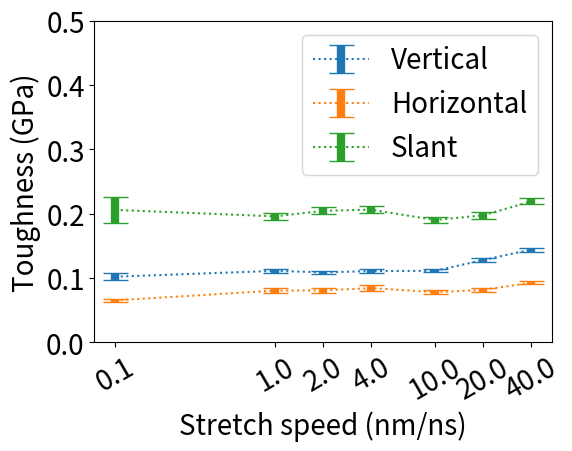

Recreate this plot in Python. (Note: this script raises an exception after producing the figure.)
import matplotlib.pyplot as plt
import numpy
import sys

current_path=sys.path[0]+"/"

try:
    image_file_extension = sys.argv[1]
except:
    image_file_extension = 'png'

chart_title = ''
chart_xlable = 'Stretch speed (nm/ns)'
chart_ylable = 'Toughness (GPa)'

x1 = (numpy.log(0.1)/numpy.log(2.0)+4.0,
      numpy.log(1.0)/numpy.log(2.0)+4.0,
      numpy.log(2.0)/numpy.log(2.0)+4.0,
      numpy.log(4.0)/numpy.log(2.0)+4.0,
      numpy.log(10.0)/numpy.log(2.0)+4.0,
      numpy.log(20.0)/numpy.log(2.0)+4.0,
      numpy.log(40.0)/numpy.log(2.0)+4.0)
x1ticks = (0.1,1.0,2.0,4.0,10.0,20.0,40.0)

y1 = numpy.array((101.90,110.99,108.69,110.65,110.98,127.76,144.03))*0.001
y2 = numpy.array(( 65.13, 80.22, 80.60, 84.18, 77.91, 81.29, 92.67))*0.001
y3 = numpy.array((205.75,195.73,204.29,206.11,190.07,197.31,218.96))*0.001

y1e= numpy.array((  5.09,  2.70,  2.28,  3.32,  2.47,  2.72,  3.23))*0.001
y2e= numpy.array((  1.84,  3.89,  3.97,  4.66,  2.75,  2.61,  2.22))*0.001
y3e= numpy.array(( 20.60,  5.77,  5.20,  5.49,  4.56,  5.13,  4.72))*0.001

legend_array = ('Vertical','Horizontal','Slant')

plot_box_position = plt.gca().get_position()
x_axis_offset = 0.06
y_axis_offset = 0.10
plt.gca().set_position((plot_box_position.x0+x_axis_offset,plot_box_position.y0+y_axis_offset,plot_box_position.width-x_axis_offset,plot_box_position.height-y_axis_offset))

plt.xticks(x1,x1ticks,rotation=30)
plt.ylim((0.0, 0.5))

#plt.plot(x1,y1)
#plt.plot(x1,y2)
#plt.plot(x1,y3)
#plt.scatter(x1,y1)
#plt.scatter(x1,y2)
#plt.scatter(x1,y3)
plt.errorbar(x1,y1,fmt=':',yerr=y1e,elinewidth=6,capsize=9)
plt.errorbar(x1,y2,fmt=':',yerr=y2e,elinewidth=6,capsize=9)
plt.errorbar(x1,y3,fmt=':',yerr=y3e,elinewidth=6,capsize=9)

plt.title(chart_title)

plt.legend(legend_array, fontsize=20)
plt.tick_params(labelsize=20)
plt.xlabel(chart_xlable, fontsize=20)
plt.ylabel(chart_ylable, fontsize=20)

plt.savefig(current_path+'toughness.'+image_file_extension)
